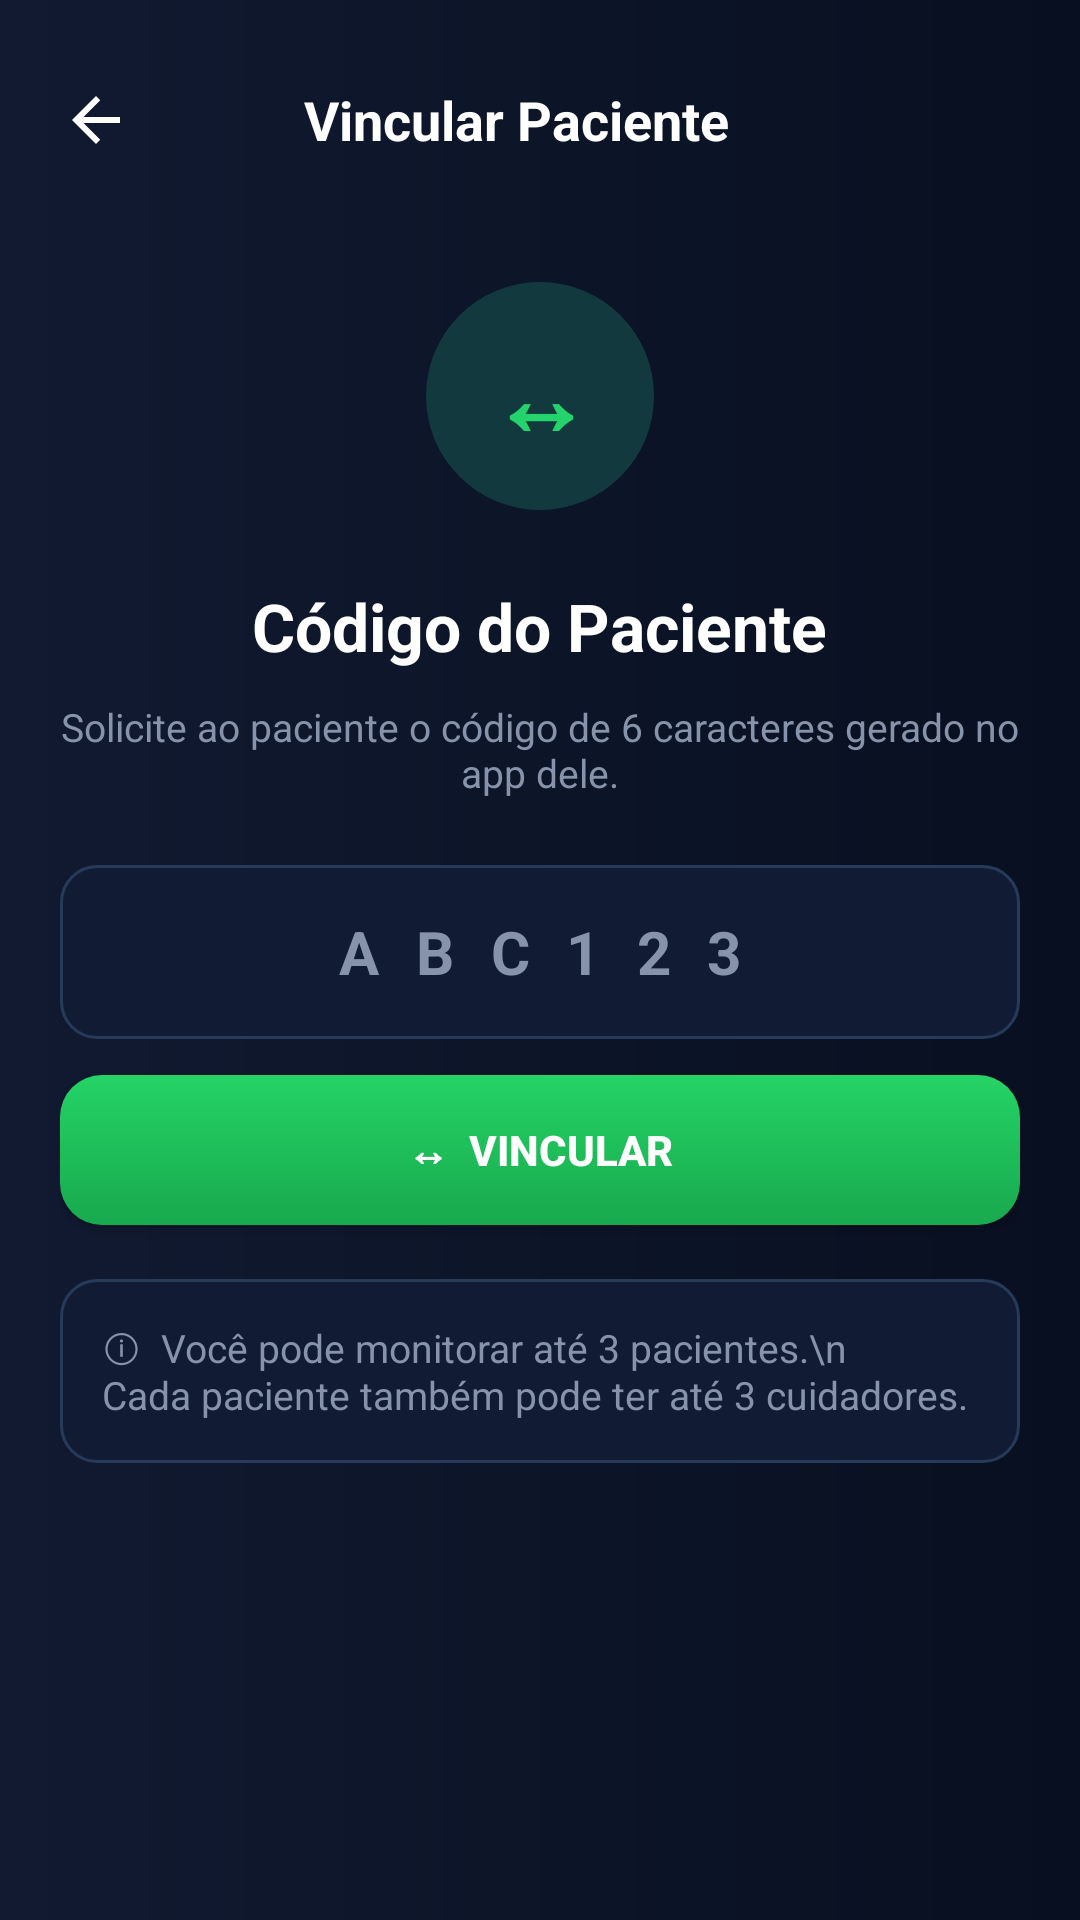

Here is an Android app screen rendered from its layout file. Give the layout XML and the strings, colors and styles it references.
<!-- AndroidManifest.xml: activity theme Theme.AppCompat.DayNight.NoActionBar -->
<!-- res/layout/activity_vincular_paciente.xml -->
<?xml version="1.0" encoding="utf-8"?>
<FrameLayout xmlns:android="http://schemas.android.com/apk/res/android"
    android:id="@+id/fl_vincular_root"
    android:layout_width="match_parent"
    android:layout_height="match_parent"
    android:background="@drawable/bg_caregiver_screen">

    <LinearLayout
        android:id="@+id/ll_vincular_content"
        android:layout_width="match_parent"
        android:layout_height="match_parent"
        android:orientation="vertical"
        android:padding="20dp">

        <LinearLayout
            android:layout_width="match_parent"
            android:layout_height="wrap_content"
            android:gravity="center_vertical"
            android:orientation="horizontal">

            <ImageView
                android:id="@+id/btn_voltar_vincular"
                android:layout_width="@dimen/login_back_size"
                android:layout_height="@dimen/login_back_size"
                android:clickable="true"
                android:contentDescription="@string/login_back_description"
                android:focusable="true"
                android:src="@drawable/ic_login_back"
                android:tint="@color/caregiver_text_primary" />

            <TextView
                android:layout_width="0dp"
                android:layout_height="wrap_content"
                android:layout_weight="1"
                android:gravity="center"
                android:text="Vincular Paciente"
                android:textColor="@color/caregiver_text_primary"
                android:textSize="18sp"
                android:textStyle="bold" />

            <Space
                android:layout_width="40dp"
                android:layout_height="40dp" />
        </LinearLayout>

        <TextView
            android:layout_width="76dp"
            android:layout_height="76dp"
            android:layout_gravity="center_horizontal"
            android:layout_marginTop="34dp"
            android:background="@drawable/bg_main_caregiver_icon"
            android:gravity="center"
            android:text="↔"
            android:textColor="@color/main_caregiver_icon"
            android:textSize="34sp"
            android:textStyle="bold" />

        <TextView
            android:layout_width="wrap_content"
            android:layout_height="wrap_content"
            android:layout_gravity="center_horizontal"
            android:layout_marginTop="24dp"
            android:text="Código do Paciente"
            android:textColor="@color/caregiver_text_primary"
            android:textSize="22sp"
            android:textStyle="bold" />

        <TextView
            android:layout_width="match_parent"
            android:layout_height="wrap_content"
            android:layout_marginTop="10dp"
            android:gravity="center"
            android:text="Solicite ao paciente o código de 6 caracteres gerado no app dele."
            android:textColor="@color/caregiver_text_secondary"
            android:textSize="13sp" />

        <EditText
            android:id="@+id/et_codigo_vincular"
            android:layout_width="match_parent"
            android:layout_height="58dp"
            android:layout_marginTop="22dp"
            android:background="@drawable/bg_caregiver_pill"
            android:gravity="center"
            android:hint="A B C 1 2 3"
            android:inputType="textCapCharacters"
            android:maxLength="6"
            android:padding="12dp"
            android:textColor="@color/caregiver_text_primary"
            android:textColorHint="@color/caregiver_text_secondary"
            android:textSize="20sp"
            android:textStyle="bold"
            android:letterSpacing="0.18" />

        <TextView
            android:id="@+id/tv_erro_codigo"
            android:layout_width="match_parent"
            android:layout_height="wrap_content"
            android:layout_marginTop="10dp"
            android:background="#44202D"
            android:padding="12dp"
            android:text="●  Código inválido. Verifique e tente novamente."
            android:textColor="#FF7188"
            android:textSize="13sp"
            android:visibility="gone" />

        <Button
            android:id="@+id/btn_vincular_codigo"
            android:layout_width="match_parent"
            android:layout_height="50dp"
            android:layout_marginTop="12dp"
            android:background="@drawable/bg_caregiver_button_primary"
            android:text="↔  VINCULAR"
            android:textColor="@color/caregiver_text_primary"
            android:textSize="14sp"
            android:textStyle="bold" />

        <TextView
            android:layout_width="match_parent"
            android:layout_height="wrap_content"
            android:layout_marginTop="18dp"
            android:background="@drawable/bg_caregiver_pill"
            android:padding="14dp"
            android:text="ⓘ  Você pode monitorar até 3 pacientes.\n     Cada paciente também pode ter até 3 cuidadores."
            android:textColor="@color/caregiver_text_secondary"
            android:textSize="13sp" />
    </LinearLayout>
</FrameLayout>
<!-- resources referenced by this layout -->
<resources>
  <color name="caregiver_text_primary">#FFFFFF</color>
  <color name="caregiver_text_secondary">#8793AA</color>
  <color name="main_caregiver_icon">#24D36B</color>
  <dimen name="login_back_size">24dp</dimen>
  <!-- drawable bg_caregiver_button_primary (drawable) -->
  <?xml version="1.0" encoding="utf-8"?>
  <shape xmlns:android="http://schemas.android.com/apk/res/android" android:shape="rectangle">
      <gradient
          android:angle="270"
          android:endColor="#18A94E"
          android:startColor="#25D366" />
      <corners android:radius="14dp" />
  </shape>
  <!-- drawable bg_caregiver_pill (drawable) -->
  <?xml version="1.0" encoding="utf-8"?>
  <shape xmlns:android="http://schemas.android.com/apk/res/android" android:shape="rectangle">
      <solid android:color="#111C34" />
      <corners android:radius="12dp" />
      <stroke android:width="1dp" android:color="#263A5A" />
  </shape>
  <!-- drawable bg_caregiver_screen (drawable) -->
  <?xml version="1.0" encoding="utf-8"?>
  <shape xmlns:android="http://schemas.android.com/apk/res/android" android:shape="rectangle">
      <gradient
          android:angle="180"
          android:endColor="#111A31"
          android:startColor="#080F20"
          android:type="linear" />
  </shape>
  <!-- drawable bg_main_caregiver_icon (drawable) -->
  <?xml version="1.0" encoding="utf-8"?>
  <shape xmlns:android="http://schemas.android.com/apk/res/android"
      android:shape="oval">
      <solid android:color="@color/main_caregiver_icon_bg" />
  </shape>
  <!-- drawable ic_login_back (drawable) -->
  <?xml version="1.0" encoding="utf-8"?>
  <vector xmlns:android="http://schemas.android.com/apk/res/android"
      android:width="24dp"
      android:height="24dp"
      android:viewportWidth="24"
      android:viewportHeight="24">
      <path
          android:fillColor="@color/login_text_primary"
          android:pathData="M20,11H7.83l5.59,-5.59L12,4l-8,8 8,8 1.41,-1.41L7.83,13H20v-2z" />
  </vector>
  <color name="main_caregiver_icon_bg">#123A3E</color>
  <color name="login_text_primary">#FFFFFF</color>
</resources>
